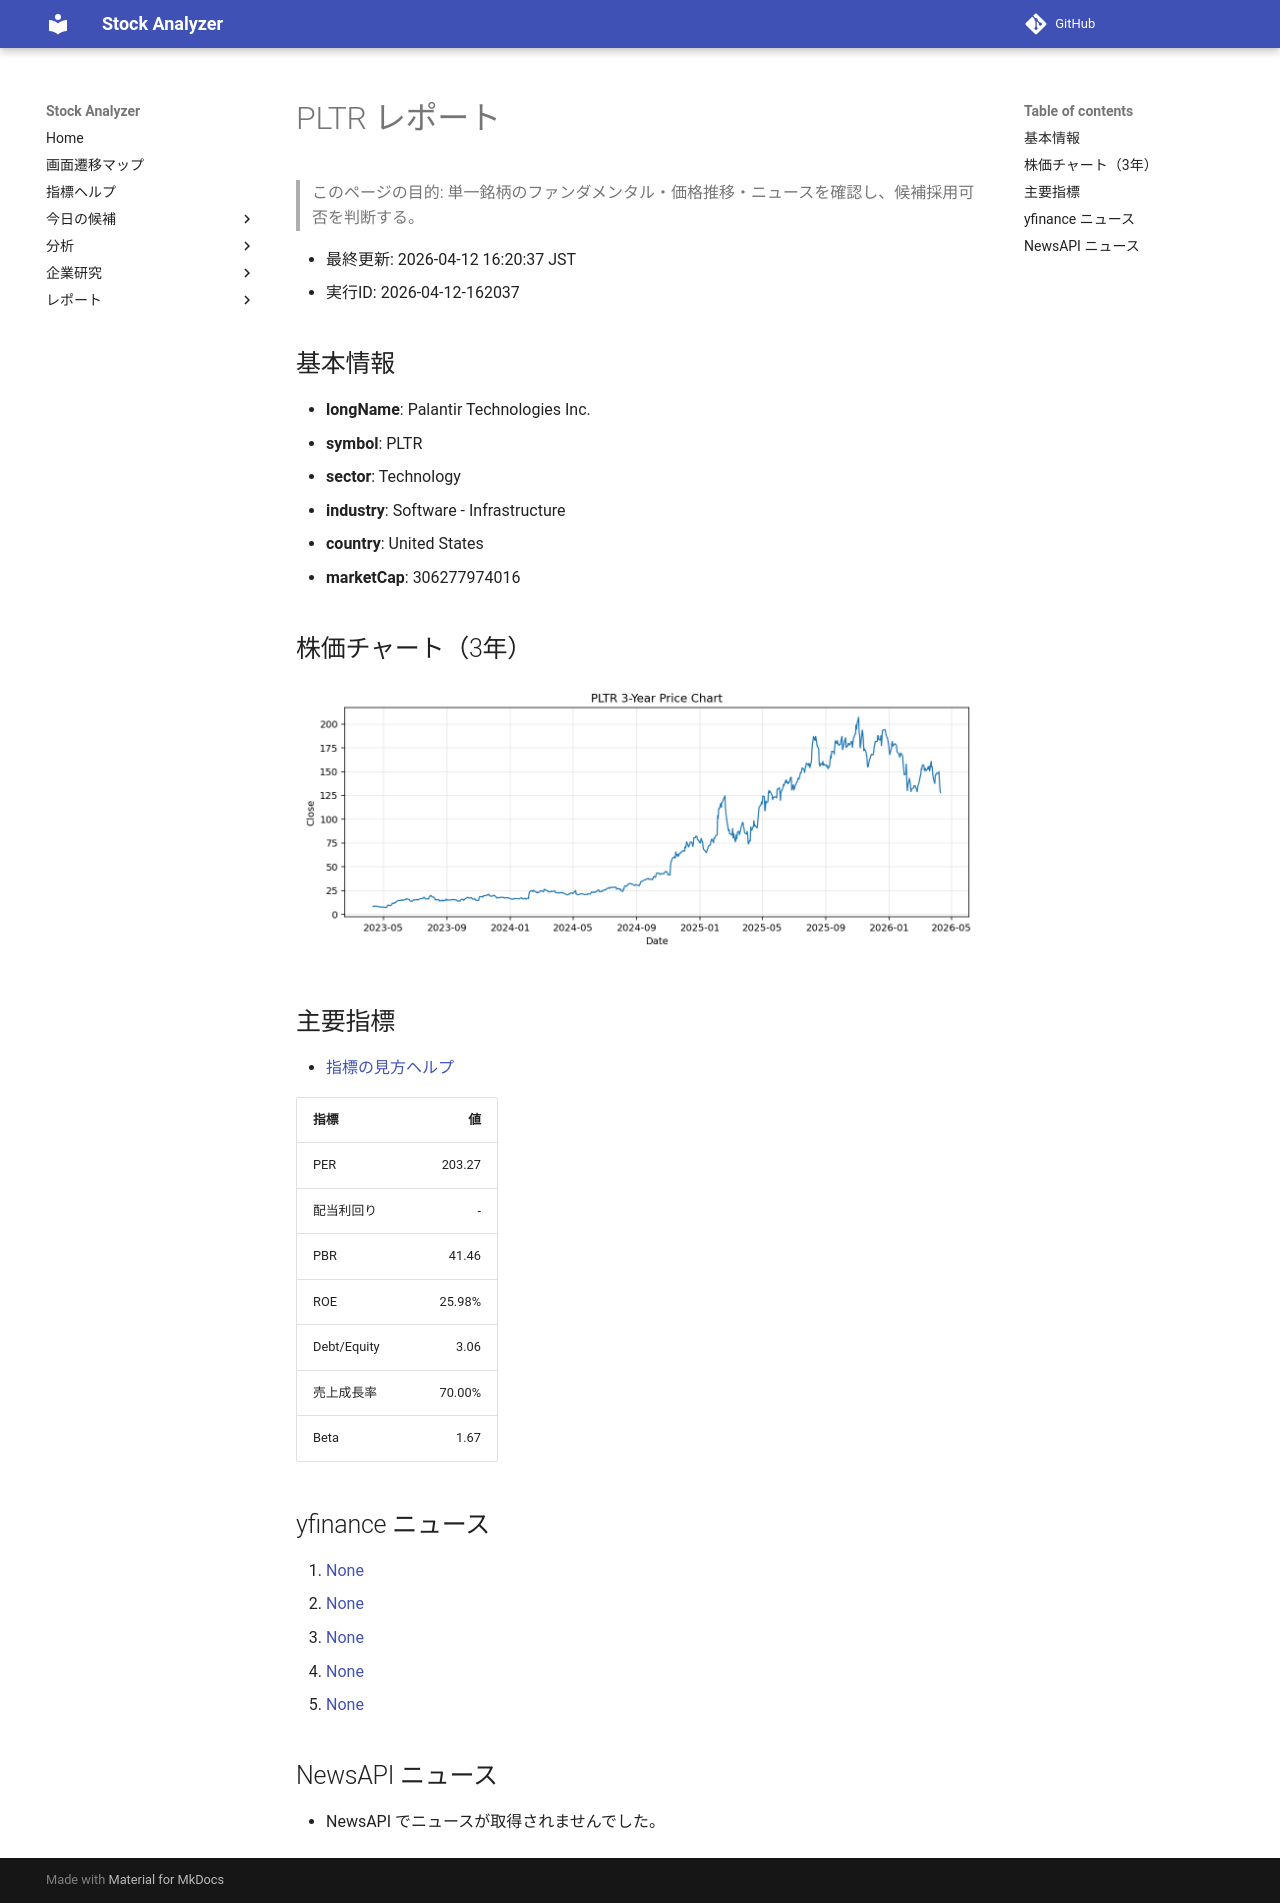

repository: Yumi-note/Making-APP · page: reports/2026-04-12/162037/PLTR/index.html · generator: mkdocs

# PLTR レポート

> このページの目的: 単一銘柄のファンダメンタル・価格推移・ニュースを確認し、候補採用可否を判断する。

- 最終更新: 2026-04-12 16:20:37 JST
- 実行ID: 2026-04-12-162037

## 基本情報

- **longName**: Palantir Technologies Inc.
- **symbol**: PLTR
- **sector**: Technology
- **industry**: Software - Infrastructure
- **country**: United States
- **marketCap**: 306277974016

## 株価チャート（3年）

![PLTR 3-year price chart](PLTR_3y.png)

## 主要指標

- [指標の見方ヘルプ](../../../../indicators.md)

| 指標 | 値 |
|---|---:|
| PER | 203.27 |
| 配当利回り | - |
| PBR | 41.46 |
| ROE | 25.98% |
| Debt/Equity | 3.06 |
| 売上成長率 | 70.00% |
| Beta | 1.67 |

## yfinance ニュース

1. [None](None)
2. [None](None)
3. [None](None)
4. [None](None)
5. [None](None)

## NewsAPI ニュース

- NewsAPI でニュースが取得されませんでした。
